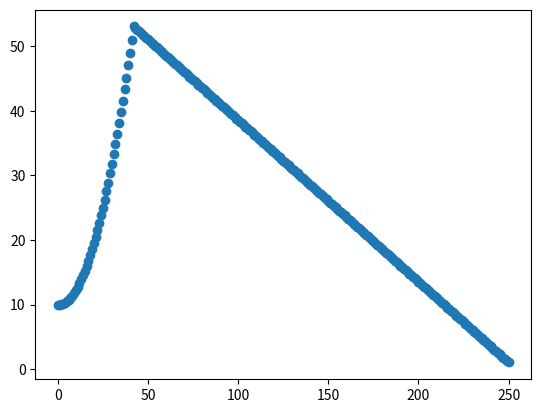

Write the Python code that produced this figure.
#!/usr/bin/env python3
# -*- coding: utf-8 -*-
"""
Created on Sun Jan 17 12:47:59 2021

[redacted]
"""


import matplotlib.pyplot as plt

def gen_profile(enc_ticks, max_acceleration, max_decceleration, max_velocity, initial_velocity):
    profile = [initial_velocity]
    
    i = 0
    while(i < enc_ticks):
        ticks_left = enc_ticks - i
        ticks_to_deccelerate = profile[i] / max_decceleration
        if(ticks_to_deccelerate < ticks_left):
            step = (profile[i] + max_acceleration(i))
            if(step > max_velocity):
                step = max_velocity
            profile.append(step)
        else:
            profile.append((profile[i] - max_decceleration))
            
        i += 1
            
    return profile

def accel_profile(x):
    vel = .05 * x
    print(vel)
    return vel

ticks = 250

y = gen_profile(ticks, accel_profile, .25, 150, 10)
x = list(range(ticks + 1))
print(len(y))
plt.scatter(x, y)
plt.show()